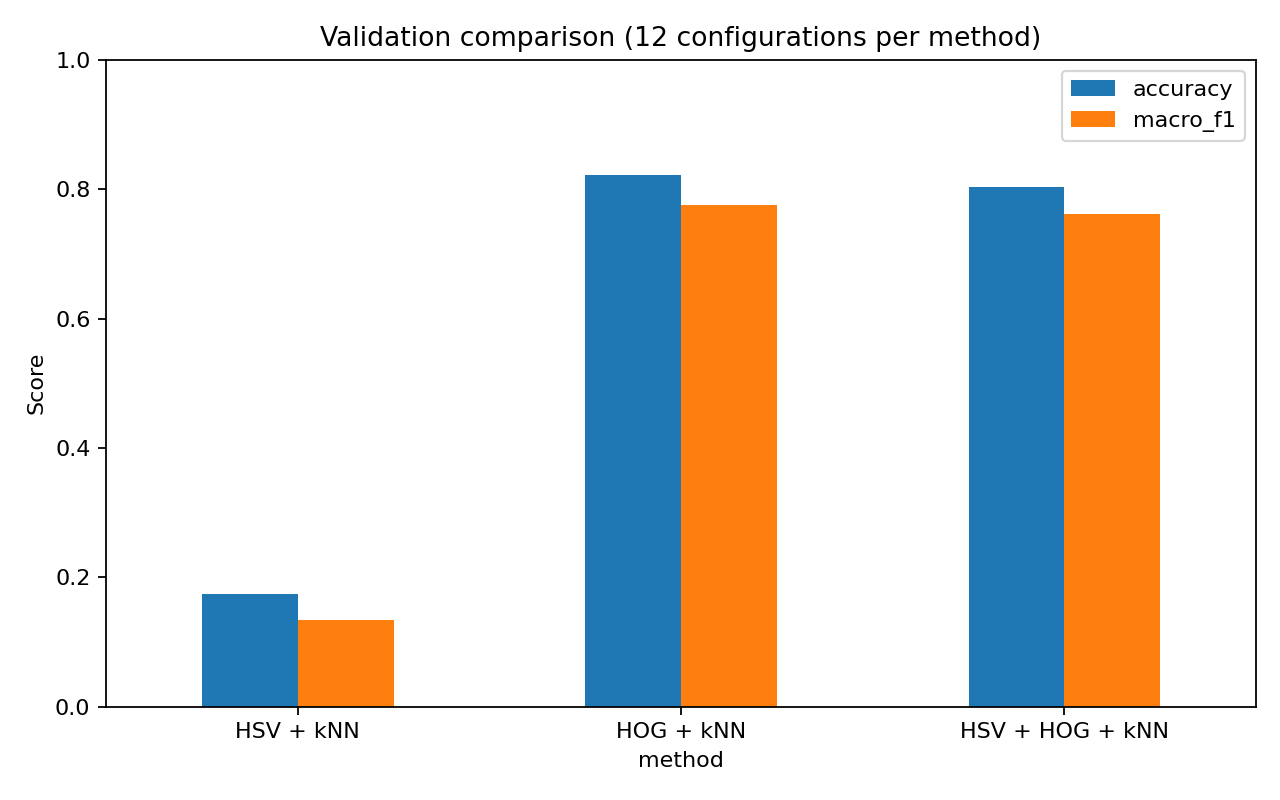

Data behind this chart, as committed beside it:
method, split, search_budget, accuracy, macro_f1, n_features, k, distance, classifier_ms_per_image, end_to_end_ms_per_image
HSV + kNN, validation, 12, 0.1745, 0.1341, 256, 3, manhattan, 2.478, 2.883
HOG + kNN, validation, 12, 0.8219, 0.7761, 1764, 7, manhattan, 18.12, 19.09
HSV + HOG + kNN, validation, 12, 0.8027, 0.7623, 2020, 7, manhattan, 22.44, 40.88
